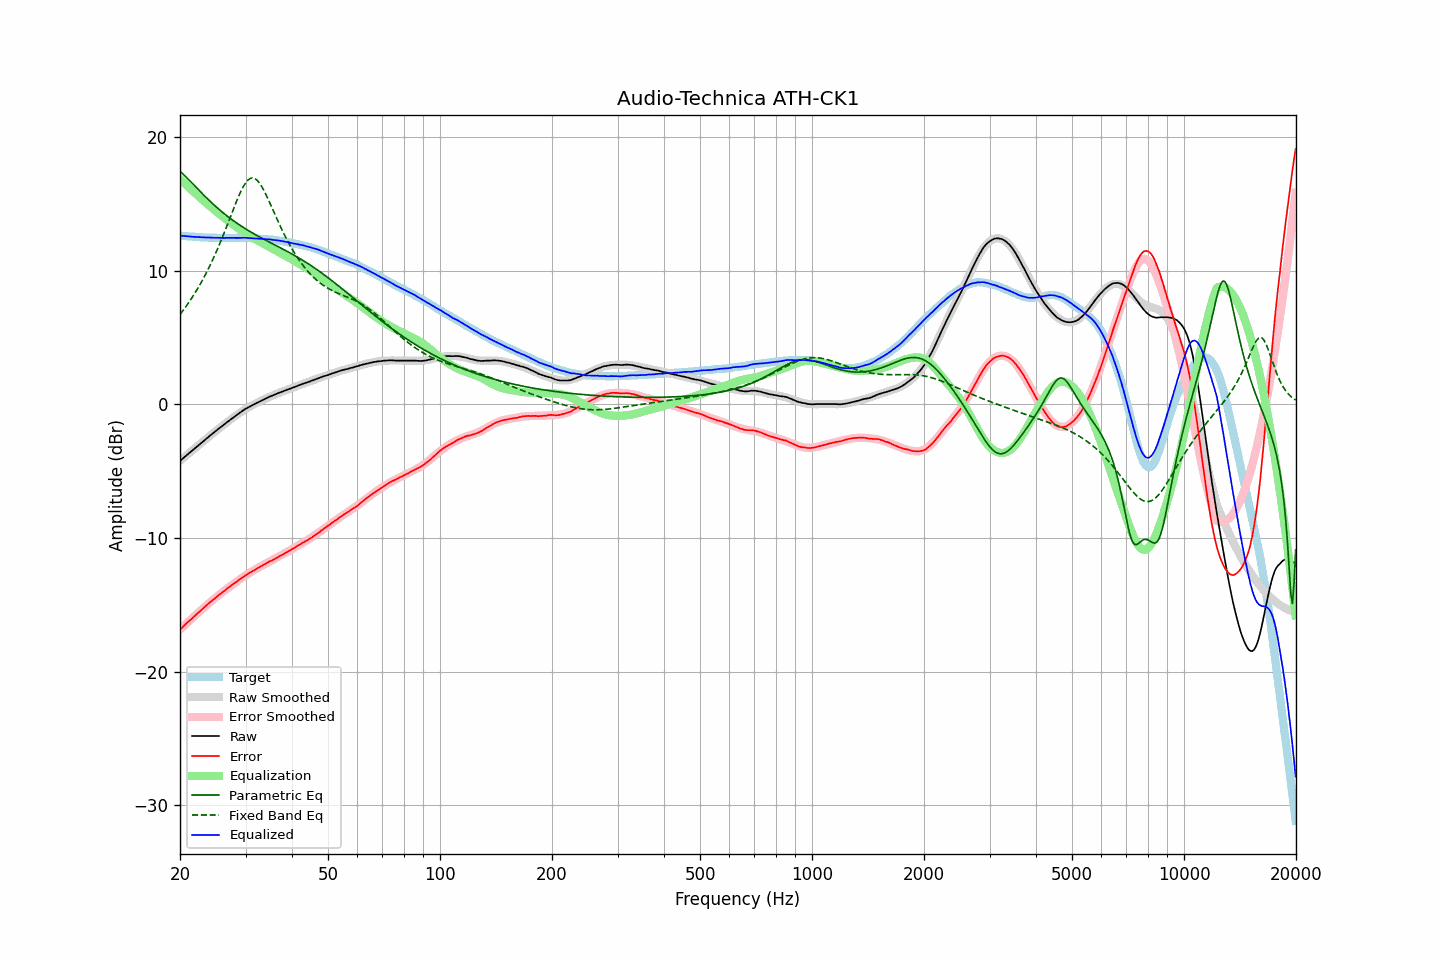

Source data for this figure (header and first rows):
frequency, raw, error, smoothed, error_smoothed, equalization, parametric_eq, fixed_band_eq, equalized_raw, equalized_smoothed, target
20.00, -4.23, -16.85, -4.23, -16.85, 16.85, 17.44, 6.72, 12.62, 12.62, 12.62
20.20, -4.13, -16.74, -4.13, -16.74, 16.74, 17.33, 6.87, 12.61, 12.61, 12.61
20.40, -4.03, -16.63, -4.03, -16.62, 16.62, 17.22, 7.03, 12.59, 12.60, 12.60
20.61, -3.92, -16.51, -3.92, -16.51, 16.51, 17.10, 7.19, 12.59, 12.58, 12.59
20.81, -3.82, -16.39, -3.82, -16.40, 16.40, 16.98, 7.36, 12.58, 12.57, 12.57
21.02, -3.72, -16.28, -3.72, -16.28, 16.28, 16.86, 7.53, 12.56, 12.56, 12.56
21.23, -3.62, -16.17, -3.62, -16.17, 16.17, 16.73, 7.71, 12.55, 12.55, 12.55
21.44, -3.52, -16.07, -3.52, -16.06, 16.06, 16.61, 7.89, 12.54, 12.54, 12.55
21.66, -3.42, -15.96, -3.42, -15.95, 15.95, 16.49, 8.07, 12.53, 12.53, 12.53
21.87, -3.32, -15.85, -3.32, -15.84, 15.84, 16.36, 8.26, 12.52, 12.52, 12.53
22.09, -3.22, -15.73, -3.22, -15.73, 15.73, 16.24, 8.46, 12.51, 12.52, 12.51
22.31, -3.12, -15.63, -3.12, -15.62, 15.62, 16.11, 8.66, 12.51, 12.51, 12.51
22.54, -3.02, -15.52, -3.01, -15.52, 15.52, 15.99, 8.87, 12.49, 12.50, 12.50
22.76, -2.92, -15.42, -2.91, -15.41, 15.41, 15.87, 9.08, 12.49, 12.50, 12.50
22.99, -2.81, -15.30, -2.81, -15.30, 15.30, 15.74, 9.29, 12.49, 12.49, 12.49
23.22, -2.71, -15.19, -2.71, -15.20, 15.20, 15.62, 9.52, 12.49, 12.49, 12.48
23.45, -2.61, -15.09, -2.61, -15.09, 15.09, 15.50, 9.75, 12.48, 12.48, 12.48
23.69, -2.51, -14.99, -2.51, -14.99, 14.99, 15.39, 9.98, 12.48, 12.47, 12.47
23.92, -2.41, -14.87, -2.41, -14.88, 14.88, 15.27, 10.22, 12.47, 12.47, 12.46
24.16, -2.31, -14.78, -2.31, -14.78, 14.78, 15.15, 10.47, 12.47, 12.47, 12.47
24.40, -2.22, -14.69, -2.22, -14.68, 14.68, 15.04, 10.72, 12.46, 12.46, 12.47
24.65, -2.12, -14.59, -2.12, -14.58, 14.58, 14.93, 10.98, 12.46, 12.46, 12.47
24.89, -2.02, -14.48, -2.02, -14.48, 14.48, 14.82, 11.25, 12.46, 12.46, 12.47
25.14, -1.93, -14.38, -1.93, -14.38, 14.38, 14.71, 11.52, 12.45, 12.46, 12.45
25.39, -1.83, -14.28, -1.83, -14.29, 14.29, 14.61, 11.80, 12.46, 12.46, 12.45
25.65, -1.74, -14.19, -1.74, -14.19, 14.19, 14.51, 12.09, 12.45, 12.45, 12.45
25.91, -1.64, -14.09, -1.64, -14.09, 14.09, 14.40, 12.38, 12.45, 12.45, 12.45
26.16, -1.55, -14.00, -1.55, -14.00, 14.00, 14.31, 12.68, 12.45, 12.45, 12.46
26.43, -1.46, -13.92, -1.46, -13.91, 13.91, 14.21, 12.98, 12.45, 12.45, 12.45
26.69, -1.36, -13.81, -1.36, -13.81, 13.81, 14.11, 13.28, 12.45, 12.45, 12.45
26.96, -1.27, -13.72, -1.27, -13.72, 13.72, 14.02, 13.59, 12.45, 12.45, 12.45
27.23, -1.18, -13.63, -1.18, -13.63, 13.63, 13.93, 13.90, 12.45, 12.45, 12.45
27.50, -1.09, -13.54, -1.09, -13.54, 13.54, 13.84, 14.21, 12.45, 12.45, 12.44
27.77, -1.00, -13.45, -1.00, -13.45, 13.45, 13.75, 14.52, 12.45, 12.45, 12.45
28.05, -0.91, -13.36, -0.91, -13.36, 13.36, 13.66, 14.83, 12.45, 12.45, 12.45
28.33, -0.83, -13.29, -0.82, -13.28, 13.28, 13.58, 15.13, 12.45, 12.45, 12.46
28.62, -0.74, -13.20, -0.73, -13.19, 13.19, 13.50, 15.42, 12.45, 12.45, 12.45
28.90, -0.65, -13.11, -0.65, -13.11, 13.11, 13.42, 15.70, 12.46, 12.45, 12.46
29.19, -0.57, -13.03, -0.57, -13.02, 13.02, 13.34, 15.96, 12.45, 12.45, 12.46
29.48, -0.48, -12.93, -0.49, -12.94, 12.94, 13.26, 16.19, 12.46, 12.45, 12.45
29.78, -0.40, -12.85, -0.41, -12.86, 12.86, 13.18, 16.41, 12.46, 12.45, 12.45
30.08, -0.32, -12.77, -0.34, -12.78, 12.78, 13.11, 16.59, 12.46, 12.44, 12.45
30.38, -0.26, -12.70, -0.27, -12.71, 12.71, 13.03, 16.73, 12.44, 12.44, 12.43
30.68, -0.20, -12.63, -0.20, -12.63, 12.63, 12.96, 16.84, 12.43, 12.43, 12.43
30.99, -0.13, -12.56, -0.13, -12.56, 12.56, 12.89, 16.91, 12.43, 12.43, 12.43
31.30, -0.07, -12.49, -0.06, -12.49, 12.49, 12.82, 16.93, 12.41, 12.42, 12.42
31.61, -0.00, -12.42, 0.00, -12.41, 12.41, 12.75, 16.91, 12.41, 12.41, 12.42
31.93, 0.06, -12.34, 0.06, -12.34, 12.34, 12.68, 16.85, 12.40, 12.41, 12.39
32.24, 0.12, -12.28, 0.12, -12.27, 12.27, 12.62, 16.75, 12.39, 12.40, 12.40
32.57, 0.18, -12.21, 0.18, -12.21, 12.21, 12.55, 16.62, 12.39, 12.39, 12.38
32.89, 0.24, -12.14, 0.24, -12.14, 12.14, 12.49, 16.45, 12.38, 12.38, 12.38
33.22, 0.30, -12.07, 0.30, -12.07, 12.07, 12.42, 16.26, 12.37, 12.37, 12.37
33.55, 0.35, -12.02, 0.36, -12.01, 12.01, 12.36, 16.04, 12.36, 12.37, 12.37
33.89, 0.41, -11.94, 0.41, -11.94, 11.94, 12.29, 15.80, 12.35, 12.36, 12.35
34.23, 0.47, -11.87, 0.47, -11.88, 11.88, 12.23, 15.56, 12.35, 12.35, 12.34
34.57, 0.53, -11.80, 0.52, -11.81, 11.81, 12.17, 15.30, 12.34, 12.34, 12.33
34.92, 0.59, -11.73, 0.58, -11.75, 11.75, 12.11, 15.03, 12.34, 12.33, 12.32
35.27, 0.63, -11.70, 0.63, -11.68, 11.68, 12.05, 14.76, 12.31, 12.31, 12.33
35.62, 0.68, -11.62, 0.68, -11.62, 11.62, 11.98, 14.49, 12.30, 12.30, 12.30
35.97, 0.73, -11.57, 0.73, -11.55, 11.55, 11.92, 14.22, 12.29, 12.29, 12.30
... 635 more rows
